Run: headless pygame with SDL's dummy video driver; simulated clock (each Clock.tick advances the game by its frame time, no real sleeping); random seed 0; keys injected as events and as key.get_pressed() state; mouse plan: one left click at the window centre at the start of phase 2, then a move to the lower-right quarter at the start of phase 3.
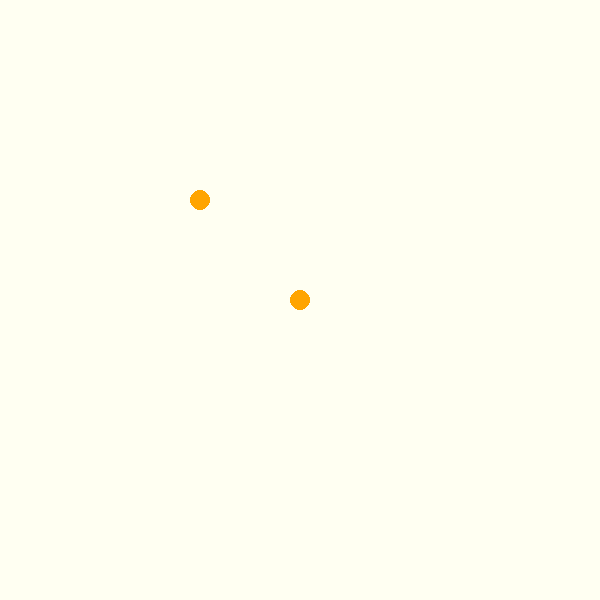
Frame 1 of 4 · flips 1–60 · no input
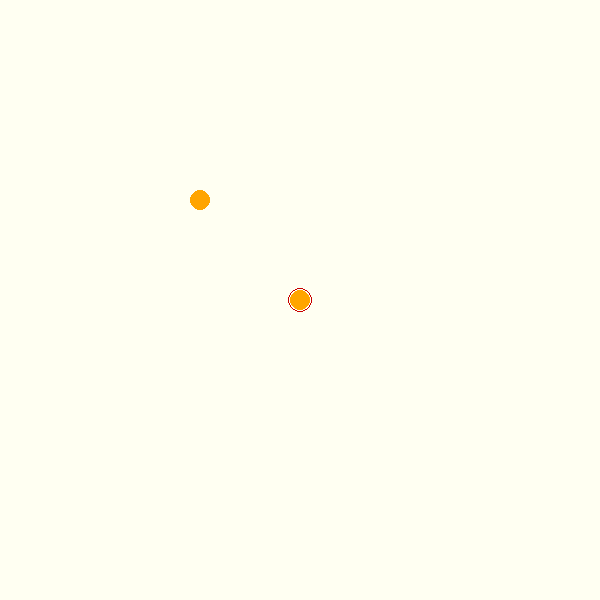
Frame 2 of 4 · flips 61–180 · clicked the window centre · tapped SPACE, RETURN · held RIGHT (→), D
Frame 3 of 4 · flips 181–300 · moved the mouse to the lower-right quarter · held DOWN (↓), S · screen unchanged from frame 2, image omitted
Frame 4 of 4 · flips 301–420 · held LEFT (←), A, UP (↑), W · screen unchanged from frame 3, image omitted

The pygame program that drew these frames:

import pygame, math, random, copy, time

############ minion class will change/move later ###############
class Minion(object):
    def __init__(self, x, y):
        self.x, self.y = x, y
        self.isSelected = False
        self.color = (255, 165, 0)
        self.r = 10
        self.velocity = 2
        self.isMoving = False
        self.rect = pygame.Rect(self.x, self.y, self.r*2, self.r*2)

    def move(self):
        if self.isMoving:
            (dx, dy) = self.movingDir
            (x, y) = self.destination
            if abs(self.x - x) < 0.5 or abs(self.y - y) < 0.5:
                self.isMoving = False
            else:
                self.x, self.y = self.x + dx, self.y + dy
                self.rect = pygame.Rect(self.x, self.y, self.r*2, self.r*2)
            
    def setMoveStatus(self,coords):
        if self.isSelected:
            (x, y) = coords
            xdiff = x - self.x
            sign = -1 if xdiff < 0 else 1
            ydiff = y - self.y
            theta = math.atan(ydiff / xdiff)
            dx = sign * math.cos(theta) * self.velocity
            dy = sign * math.sin(theta) * self.velocity
            self.isMoving = True
            self.movingDir = (dx, dy)
            self.destination = coords

    def checkSelection(self, selection):
        if isinstance(selection, tuple):
            (event_x, event_y) = selection
            if (self.x - event_x) ** 2 + (self.y - event_y) ** 2 \
                <= self.r ** 2:
                self.isSelected = True
            else: self.isSelected = False

    def draw(self, screen):
        pygame.draw.circle(screen, self.color,\
                (int(self.x), int(self.y)), self.r)
        if self.isSelected:
            pygame.draw.circle(screen, (200,0,0),\
                (int(self.x), int(self.y)), self.r + 2, True)

    
#edited from http://blog.lukasperaza.com/getting-started-with-pygame/
class PygameGame(object):

    def isKeyPressed(self, key):
        ''' return whether a specific key is being held '''
        return self._keys.get(key, False)

    def __init__(self, width=600, height=600, fps=100, title="testing..."):
        self.width = width
        self.height = height
        self.fps = fps
        self.title = title
        ### temp minion #####
        self.minions = [Minion(self.width / 2, self.height / 2), \
                        Minion(self.width / 3, self.height / 3) ]

        pygame.init()

        # add your functions here
    def timerFired(self, dt):
        for minion in self.minions:
            minion.move()

    def mouseDrag(self, event_x, event_y):
        if not self.isDraggingMouse:
            self.dragStartPos = (event_x, event_y)
            self.isDraggingMouse = True
        
        start_x, start_y = self.dragStartPos
        width = event_x - start_x
        height = event_y - start_y
        self.selectionBox = pygame.Rect(self.dragStartPos, (width, height))
        for minion in self.minions:
            if self.selectionBox.colliderect(minion.rect):
                minion.isSelected = True

    def mouseReleased(self, event_x, event_y):
        if self.isDraggingMouse:
            self.isDraggingMouse = False

    def keyPressed(self, key):
        if key == pygame.K_s:
            for minion in self.minions:
                if minion.isSelected:
                    minion.isMoving = False

    def redrawAll(self, screen):
        pass

    def run(self):

        clock = pygame.time.Clock()
        screen = pygame.display.set_mode((self.width, self.height))
        self._keys = dict()
        self.isDraggingMouse = False
        self.selectionBox = None

        pygame.display.set_caption(self.title)

        playing = True
        while playing:
            time = clock.tick(self.fps)
            self.timerFired(time)            
            ################## Events ###########################
            for event in pygame.event.get():
                if event.type == pygame.QUIT:
                    playing = False
                # put your events here
                
                ## mouse drag
                if (event.type == pygame.MOUSEMOTION and
                      event.buttons[0] == 1):
                    self.mouseDrag(*(event.pos))
                ### mouse released
                elif event.type == pygame.MOUSEBUTTONUP and event.button == 1:
                    self.mouseReleased(*(event.pos))
                ### mouse Pressed
                # left click
                elif pygame.mouse.get_pressed()[0]:
                    coords = pygame.mouse.get_pos()
                    for minion in self.minions:
                        minion.checkSelection(coords)
                # right click
                elif pygame.mouse.get_pressed()[2]:
                    coords = pygame.mouse.get_pos()
                    for minion in self.minions:
                        minion.setMoveStatus(coords)

                # key presses
                if event.type == pygame.KEYDOWN:
                    self._keys[event.key] = True
                    self.keyPressed(event.key)

            ################### Drawings ########################
            #fill background colors of surfaces
            screen.fill((255, 255, 242))

            for minion in self.minions:
                minion.draw(screen)

            if self.selectionBox != None:
                pygame.draw.rect(screen, (0,0,0),self.selectionBox,True)
                self.selectionBox = None

            self.redrawAll(screen)
            pygame.display.flip()

        pygame.quit()


game = PygameGame()
game.run()
